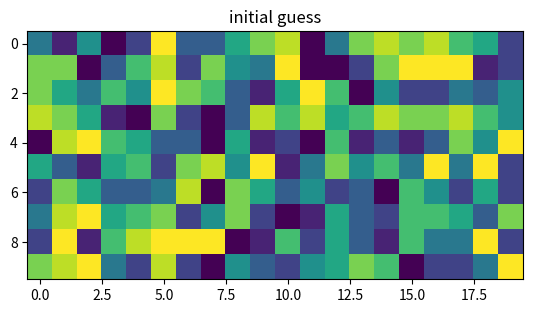
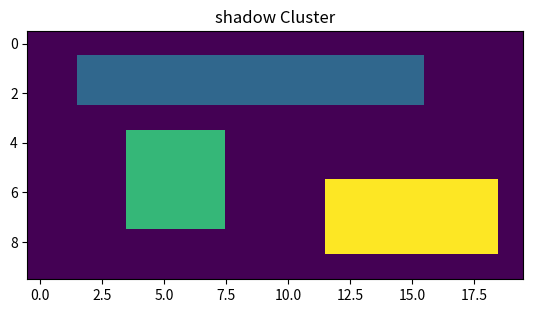

Recreate these plots in Python, in order. (Note: this script raises an exception after producing the figures.)
from __future__ import print_function
import numpy as np
from scipy.optimize import basinhopping
from scipy.optimize import HessianUpdateStrategy
import random
import matplotlib
matplotlib.use('Agg')
import matplotlib.pyplot as plt
import math
import sys

K = 10
C = 3
NEGINF = -99999999999
IMGH = 10
IMGW = 20
FREESPACEWEIGHT = 10


def eprint(*args, **kwargs):
    print(*args, file=sys.stderr, **kwargs)


def generateShadowCluster():
    shadowCluster = np.zeros((IMGH, IMGW), int)
    for i in range(int(0.1*IMGH), int(0.3*IMGH)):
        for j in range(int(0.1*IMGW), int(0.8*IMGW)):
            shadowCluster[i][j] = 1
    for i in range(int(0.4*IMGH), int(0.8*IMGH)):
        for j in range(int(0.2*IMGW), int(0.4*IMGW)):
            shadowCluster[i][j] = 2
    for i in range(int(0.6*IMGH), int(0.9*IMGH)):
        for j in range(int(0.6*IMGW), int(0.95*IMGW)):
            shadowCluster[i][j] = 3
    return shadowCluster


def getBelObjectMask(x, k):
    result = x == k
    return result


def getAllSkandSize(x):
    allS_ks = [None] * (K+1)
    allsizeofSk = [None] * (K+1)
    for k in range(K+1):
        S_k = getBelObjectMask(x, k)
        allS_ks[k] = S_k
        allsizeofSk[k] = np.count_nonzero(S_k)
    return allS_ks, allsizeofSk


def obj_fspace_overlapping(shadowCluster, x, k, allS_ks, allsizeofSk):  # return the log
    S_k = allS_ks[k]
    sizeofSk = allsizeofSk[k]
    if sizeofSk == 0:
        return 0
    sizeofS_k0 = 0
    for i in range(np.shape(shadowCluster)[0]):
        for j in range(np.shape(shadowCluster)[1]):
            if S_k[i][j] and shadowCluster[i][j] == 0:
                sizeofS_k0 += 1
    if sizeofS_k0 == sizeofSk:
        return NEGINF
    return sizeofSk * np.log(1-sizeofS_k0/sizeofSk)


def fspace_fspace_overlapping(shadowCluster, x, allS_ks, allsizeofSk):
    S_0 = allS_ks[0]
    sizeofS0 = allsizeofSk[0]
    if sizeofS0 == 0:
        return 0
    sizeofS_00 = 0
    for i in range(np.shape(shadowCluster)[0]):
        for j in range(np.shape(shadowCluster)[1]):
            if S_0[i][j] and shadowCluster[i][j] == 0:
                sizeofS_00 += 1
    if sizeofS_00 == 0:
        return NEGINF
    return sizeofS0 * np.log(sizeofS_00/sizeofS0)


def freeSpaceOverlapping(shadowCluster, x, K, allS_ks, allsizeofSk):
    result = 0
    result += fspace_fspace_overlapping(shadowCluster, x, allS_ks, allsizeofSk)
    for k in range(1, K+1):
        result += obj_fspace_overlapping(shadowCluster,
                                         x, k, allS_ks, allsizeofSk)
    return result


def entrophySk(shadowCluster, x, k, allS_ks, allsizeofSk):
    S_k = allS_ks[k]
    sizeofSk = allsizeofSk[k]
    if sizeofSk == 0:
        return 0
    entrophy = 0
    S_kc = np.multiply(S_k, shadowCluster)
    # plt.figure()
    # plt.imshow(S_kc)
    # plt.title("S k c")
    for c in range(1, C+1):
        sizeofSkc = np.count_nonzero(S_kc == c)
        if sizeofSkc == 0:
            continue
        entrophy += sizeofSkc/sizeofSk * math.log(sizeofSkc/sizeofSk, C)
    return -entrophy


def probabilityShadowCluster(shadowCluster, x, allS_ks, allsizeofSk):
    p = 0
    for k in range(1, K + 1):
        temp = entrophySk(shadowCluster, x, k, allS_ks, allsizeofSk)
        if temp == 1:
            p += NEGINF
        else:
            p += allsizeofSk[k] * np.log(1 - temp)
    return p


def StrongSensorModel(shadowCluster, x, allS_ks, allsizeofSk):
    return FREESPACEWEIGHT * freeSpaceOverlapping(shadowCluster, x, K, allS_ks, allsizeofSk)\
            + probabilityShadowCluster(shadowCluster, x, allS_ks, allsizeofSk)


def StrongSensorModelforMCMC(x):
    x = np.reshape(x, (IMGH, IMGW))
    x = x.astype(int)
    shadowCluster = generateShadowCluster()
    allS_ks, allsizeofSk = getAllSkandSize(x)
    return -StrongSensorModel(shadowCluster, x, allS_ks, allsizeofSk)

"""
class State(object):
    def __init__(self, width=IMGH):
        self.x0 = np.ndarray((IMGH, IMGH), int)
        for i in range(np.shape(self.x0)[0]):
            for j in range(np.shape(self.x0)[1]):
                self.x0[i][j] = random.randint(0,K)
        self.shadowCluster = generateShadowCluster()
"""

class ChangeRandomly(object):
    def __init__(self, stepsize=1):
        self.stepsize = stepsize

    def __call__(self, x):
        i = random.randint(0, IMGH-1)  # endpoints included
        j = random.randint(0, IMGW-1)
        x[i*IMGW + j] = random.randint(0, K)
        return x


class ChangeToNeighbourLabel(object):
    def __init__(self, stepsize=1):
        self.stepsize = stepsize

    def __call__(self, x):
        i = random.randint(0, IMGH-1)  # endpoints included
        j = random.randint(0, IMGW-1)
        choice = random.randint(0,1)
        # choice = 1
        if choice == 0:
            x[i*IMGW + j] = 0
        else:
            dx = random.randint(-1,1)
            dy = random.randint(-1,1)
            index = int(((i+dy)*IMGW + j+dx)%(IMGH*IMGW))
            x[i*IMGW + j] = int(x[index])
        return x


def progressCallback(x, f, accepted):
    eprint("at minima %.4f accepted %d" % (f, int(accepted)))
    # plt.figure()
    plt.imshow(np.reshape(x, (IMGH, IMGW)))
    plt.title("Current guess")
    plt.savefig("Current_guess.png")


if __name__ == '__main__':
    x0 = np.ndarray((IMGH, IMGW), int)
    for i in range(np.shape(x0)[0]):
        for j in range(np.shape(x0)[1]):
            x0[i][j] = random.randint(0,K)
    plt.figure()
    plt.imshow(x0)
    plt.title("initial guess")
    plt.savefig("initial_guess.png")
    print(x0)

    shadowCluster = generateShadowCluster()
    plt.figure()
    plt.imshow(shadowCluster)
    plt.title("shadow Cluster")
    plt.savefig("shadow_Cluster.png")
# -------------------------------------------------
    allS_ks, allsizeofSk = getAllSkandSize(x0)

    print(freeSpaceOverlapping(shadowCluster, x0, K, allS_ks, allsizeofSk))
    print(probabilityShadowCluster(shadowCluster, x0, allS_ks, allsizeofSk))
    print(StrongSensorModel(shadowCluster, x0, allS_ks, allsizeofSk))
    print(StrongSensorModelforMCMC(x0))

    takestep = ChangeToNeighbourLabel()
    minimizer_kwargs = {"method": "BFGS"}
    # minimizer_kwargs = {"method": "trust-krylov", "jac": False, "hess": HessianUpdateStrategy}
    mcmc = basinhopping(StrongSensorModelforMCMC, x0, niter=100, \
            minimizer_kwargs=minimizer_kwargs, disp=True,take_step=takestep, \
                stepsize=K, callback=progressCallback)
    print(type(mcmc))
    print(np.shape(mcmc.x))
    print(mcmc.fun)
    print(np.reshape(mcmc.x, (IMGH, IMGW)))
    plt.figure()
    plt.imshow(np.reshape(mcmc.x, (IMGH, IMGW)))
    plt.title("final guess")
    plt.savefig("final_guess_100.png")
